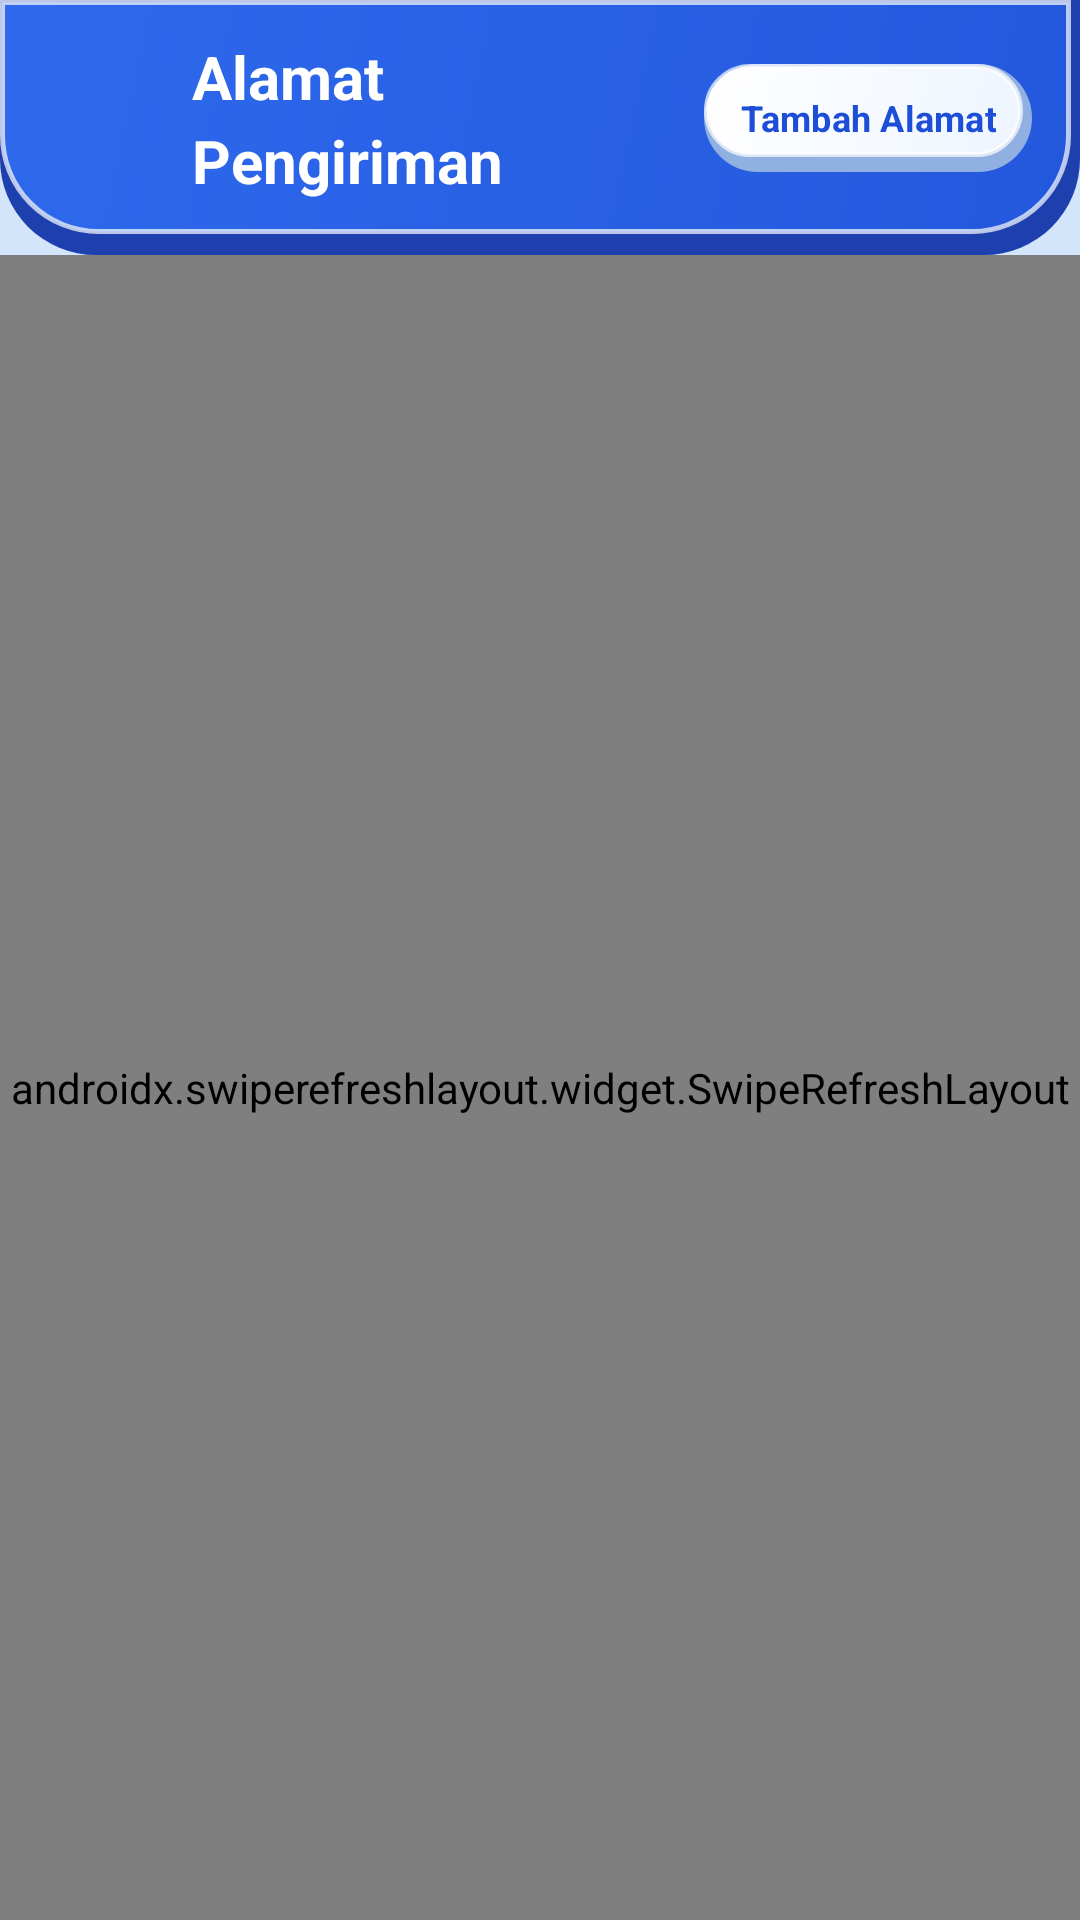

Reconstruct the res/layout file that produces this screen, plus the resources it refers to.
<!-- AndroidManifest.xml: application theme Theme.Sepi -->
<!-- res/layout/fragment_addresses.xml -->
<?xml version="1.0" encoding="utf-8"?>
<LinearLayout xmlns:android="http://schemas.android.com/apk/res/android"
    xmlns:app="http://schemas.android.com/apk/res-auto"
    xmlns:tools="http://schemas.android.com/tools"
    android:layout_width="match_parent"
    android:layout_height="match_parent"
    android:background="@color/sepi_sky_50"
    android:orientation="vertical">

    
    <LinearLayout
        android:layout_width="match_parent"
        android:layout_height="wrap_content"
        android:background="@drawable/bg_clay_blue_header"
        android:gravity="center_vertical"
        android:paddingHorizontal="@dimen/spacing_base"
        android:paddingTop="12dp"
        android:paddingBottom="18dp">

        <ImageView
            android:id="@+id/btnBack"
            android:layout_width="40dp"
            android:layout_height="40dp"
            android:background="?attr/selectableItemBackgroundBorderless"
            android:contentDescription="@string/cancel"
            android:padding="8dp"
            android:src="@drawable/ic_arrow_back"
            app:tint="@color/white" />

        <TextView
            style="@style/TextAppearance.Sepi.Title"
            android:layout_width="0dp"
            android:layout_height="wrap_content"
            android:layout_marginStart="8dp"
            android:layout_weight="1"
            android:textColor="@color/white"
            android:text="@string/addresses_title" />

        <com.google.android.material.button.MaterialButton
            android:id="@+id/btnAddAddressTop"
            style="@style/Widget.Sepi.Button.Secondary"
            android:layout_width="wrap_content"
            android:layout_height="36dp"
            android:paddingHorizontal="12dp"
            android:paddingVertical="0dp"
            android:text="@string/add_address"
            android:textSize="12sp"
            app:icon="@drawable/ic_add"
            app:iconGravity="textStart"
            app:iconSize="14dp"
            app:iconTint="@color/sepi_text_accent" />
    </LinearLayout>

    <androidx.swiperefreshlayout.widget.SwipeRefreshLayout
        android:id="@+id/swipeRefresh"
        android:layout_width="match_parent"
        android:layout_height="match_parent">

        <FrameLayout
            android:layout_width="match_parent"
            android:layout_height="match_parent">

            
            <com.sepi.market.ui.common.ErrorStateView
                android:id="@+id/errorView"
                android:layout_width="match_parent"
                android:layout_height="wrap_content"
                android:layout_gravity="center"
                android:visibility="gone" />

            
            <LinearLayout
                android:id="@+id/layoutEmpty"
                android:layout_width="wrap_content"
                android:layout_height="wrap_content"
                android:layout_gravity="center"
                android:gravity="center"
                android:orientation="vertical"
                android:padding="@dimen/spacing_xl"
                android:visibility="gone">

                <FrameLayout
                    android:layout_width="88dp"
                    android:layout_height="88dp"
                    android:background="@drawable/bg_clay_round">

                    <ImageView
                        android:layout_width="48dp"
                        android:layout_height="48dp"
                        android:layout_gravity="center"
                        android:contentDescription="@null"
                        android:src="@drawable/ic_location"
                        app:tint="@color/sepi_brand_shade" />
                </FrameLayout>

                <TextView
                    style="@style/TextAppearance.Sepi.Title"
                    android:layout_width="wrap_content"
                    android:layout_height="wrap_content"
                    android:layout_marginTop="@dimen/spacing_md"
                    android:text="@string/empty_addresses" />

                <com.google.android.material.button.MaterialButton
                    android:id="@+id/btnAddAddressEmpty"
                    style="@style/Widget.Sepi.Button.Primary"
                    android:layout_width="wrap_content"
                    android:layout_height="wrap_content"
                    android:layout_marginTop="@dimen/spacing_lg"
                    android:text="@string/add_new_address" />
            </LinearLayout>

            
            <com.facebook.shimmer.ShimmerFrameLayout
                android:id="@+id/shimmerAddresses"
                android:layout_width="match_parent"
                android:layout_height="match_parent"
                android:padding="@dimen/spacing_base">

                <LinearLayout
                    android:layout_width="match_parent"
                    android:layout_height="wrap_content"
                    android:orientation="vertical">

                    <View
                        android:layout_width="match_parent"
                        android:layout_height="90dp"
                        android:layout_marginBottom="8dp"
                        android:background="@drawable/bg_clay_card" />

                    <View
                        android:layout_width="match_parent"
                        android:layout_height="90dp"
                        android:layout_marginBottom="8dp"
                        android:background="@drawable/bg_clay_card" />
                </LinearLayout>
            </com.facebook.shimmer.ShimmerFrameLayout>

            
            <androidx.recyclerview.widget.RecyclerView
                android:id="@+id/rvAddresses"
                android:layout_width="match_parent"
                android:layout_height="match_parent"
                android:clipToPadding="false"
                android:layoutAnimation="@anim/layout_animation_fade_in"
                android:padding="@dimen/spacing_base"
                android:paddingBottom="80dp"
                app:layoutManager="androidx.recyclerview.widget.LinearLayoutManager"
                tools:listitem="@layout/item_address_card" />

        </FrameLayout>
    </androidx.swiperefreshlayout.widget.SwipeRefreshLayout>

</LinearLayout>
<!-- res/layout/item_address_card.xml (included above) -->
<?xml version="1.0" encoding="utf-8"?>
<FrameLayout xmlns:android="http://schemas.android.com/apk/res/android"
    xmlns:app="http://schemas.android.com/apk/res-auto"
    xmlns:tools="http://schemas.android.com/tools"
    android:id="@+id/cardAddress"
    android:layout_width="match_parent"
    android:layout_height="wrap_content"
    android:layout_marginBottom="8dp"
    android:background="@drawable/bg_clay_card">

    <LinearLayout
        android:layout_width="match_parent"
        android:layout_height="wrap_content"
        android:orientation="vertical"
        android:paddingHorizontal="@dimen/spacing_md"
        android:paddingTop="@dimen/spacing_md"
        android:paddingBottom="20dp">

        <LinearLayout
            android:layout_width="match_parent"
            android:layout_height="wrap_content"
            android:gravity="center_vertical"
            android:orientation="horizontal">

            <TextView
                android:id="@+id/tvAddressLabel"
                style="@style/TextAppearance.Sepi.Title"
                android:layout_width="0dp"
                android:layout_height="wrap_content"
                android:layout_weight="1"
                android:textSize="@dimen/text_base"
                tools:text="Rumah" />

            <TextView
                android:id="@+id/tvDefaultBadge"
                android:layout_width="wrap_content"
                android:layout_height="wrap_content"
                android:background="@drawable/bg_badge_paid"
                android:paddingHorizontal="6dp"
                android:paddingVertical="2dp"
                android:text="@string/badge_default_address"
                android:textColor="@color/status_paid_text"
                android:textSize="10sp"
                android:textStyle="bold"
                android:visibility="gone"
                tools:visibility="visible" />
        </LinearLayout>

        <TextView
            android:id="@+id/tvRecipient"
            style="@style/TextAppearance.Sepi.Body"
            android:layout_width="match_parent"
            android:layout_height="wrap_content"
            android:layout_marginTop="4dp"
            android:textStyle="bold"
            tools:text="Budi Santoso (081234567890)" />

        <TextView
            android:id="@+id/tvFullAddress"
            style="@style/TextAppearance.Sepi.Caption"
            android:layout_width="match_parent"
            android:layout_height="wrap_content"
            android:layout_marginTop="2dp"
            tools:text="Jl. Siliwangi No. 45, Kesambi, Cirebon 45131" />

    </LinearLayout>
</FrameLayout>
<!-- resources referenced by this layout -->
<resources>
  <color name="sepi_brand_shade">#1E40AF</color>
  <color name="sepi_sky_50">#D3E5FB</color>
  <color name="sepi_text_accent">#1D4ED8</color>
  <color name="status_paid_text">#0F766E</color>
  <color name="white">#FFFFFF</color>
  <dimen name="spacing_base">16dp</dimen>
  <dimen name="spacing_lg">20dp</dimen>
  <dimen name="spacing_md">12dp</dimen>
  <dimen name="spacing_xl">24dp</dimen>
  <dimen name="text_base">14sp</dimen>
  <!-- drawable bg_badge_paid (drawable) -->
  <?xml version="1.0" encoding="utf-8"?>
  <shape xmlns:android="http://schemas.android.com/apk/res/android"
      android:shape="rectangle">
      <solid android:color="@color/status_paid_bg" />
      <corners android:radius="@dimen/radius_sm" />
  </shape>
  <!-- drawable ic_location (drawable) -->
  <vector xmlns:android="http://schemas.android.com/apk/res/android"
      android:width="24dp"
      android:height="24dp"
      android:viewportWidth="24"
      android:viewportHeight="24"
      android:tint="?attr/colorControlNormal">
      <path
          android:fillColor="@android:color/white"
          android:pathData="M12,2C8.13,2 5,5.13 5,9c0,5.25 7,13 7,13s7,-7.75 7,-13c0,-3.87 -3.13,-7 -7,-7zm0,9.5c-1.38,0 -2.5,-1.12 -2.5,-2.5s1.12,-2.5 2.5,-2.5 2.5,1.12 2.5,2.5 -1.12,2.5 -2.5,2.5z" />
  </vector>
  <string name="add_address">Tambah Alamat</string>
  <string name="add_new_address">Tambah Alamat Baru</string>
  <string name="addresses_title">Alamat Pengiriman</string>
  <string name="badge_default_address">Utama</string>
  <string name="cancel">Batal</string>
  <string name="empty_addresses">Belum ada alamat tersimpan</string>
  <style name="TextAppearance.Sepi.Body" parent="TextAppearance.Material3.BodyMedium">
          <item name="android:textColor">@color/sepi_ink</item>
          <item name="android:textSize">@dimen/text_base</item>
          <item name="fontFamily">@font/nunito_medium</item>
      </style>
  <style name="TextAppearance.Sepi.Caption" parent="TextAppearance.Material3.BodySmall">
          <item name="android:textColor">@color/sepi_ink_soft</item>
          <item name="android:textSize">@dimen/text_xs</item>
          <item name="fontFamily">@font/nunito_semibold</item>
      </style>
  <style name="TextAppearance.Sepi.Title" parent="TextAppearance.Material3.TitleLarge">
          <item name="android:textColor">@color/sepi_ink</item>
          <item name="android:textSize">@dimen/text_xl</item>
          <item name="android:textStyle">bold</item>
          <item name="fontFamily">@font/nunito_extrabold</item>
      </style>
  <color name="status_paid_bg">#CCFBF1</color>
  <dimen name="radius_sm">10dp</dimen>
  <color name="sepi_brand_500">#2358DD</color>
  <color name="sepi_brand_400">#2E69EC</color>
  <color name="sepi_clay_rim">#B3FFFFFF</color>
  <color name="sepi_clay_shade">#8FB0E0</color>
  <color name="sepi_clay_lo">#EEF5FF</color>
  <color name="sepi_clay_hi">#FFFFFF</color>
  <color name="sepi_ink">#0F2447</color>
  <color name="sepi_ink_soft">#435878</color>
  <dimen name="text_xs">12sp</dimen>
  <dimen name="text_xl">20sp</dimen>
  <dimen name="button_height">52dp</dimen>
  <color name="transparent">#00000000</color>
  <color name="sepi_amber_400">#FBBF24</color>
  <color name="sepi_clay_card">#FAFCFF</color>
  <style name="Theme.Sepi.BottomSheetDialog" parent="ThemeOverlay.Material3.BottomSheetDialog">
          <item name="bottomSheetStyle">@style/Widget.Sepi.BottomSheet.Modal</item>
          <item name="android:windowIsFloating">false</item>
          <item name="android:navigationBarColor">@color/transparent</item>
          <item name="android:statusBarColor">@color/transparent</item>
      </style>
  <style name="Widget.Sepi.BottomSheet.Modal" parent="Widget.Material3.BottomSheet.Modal">
          <item name="backgroundTint">@color/transparent</item>
          <item name="android:background">@color/transparent</item>
          <item name="android:elevation">0dp</item>
      </style>
</resources>
